Photos from the image-classification dataset "generated" in the GitHub repository ZingaRene/Optimized-PGGAN-Based-Approach-for-Data-Augmentation-in-Medical-Images. Its 4 classes are: atelectasis, cardiomegaly, effusion, pneumonia.

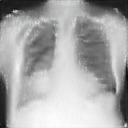
Label: cardiomegaly

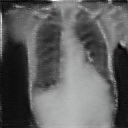
Label: cardiomegaly

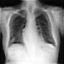
Label: atelectasis

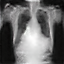
Label: pneumonia

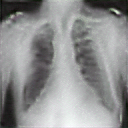
Label: effusion

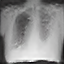
Label: pneumonia
